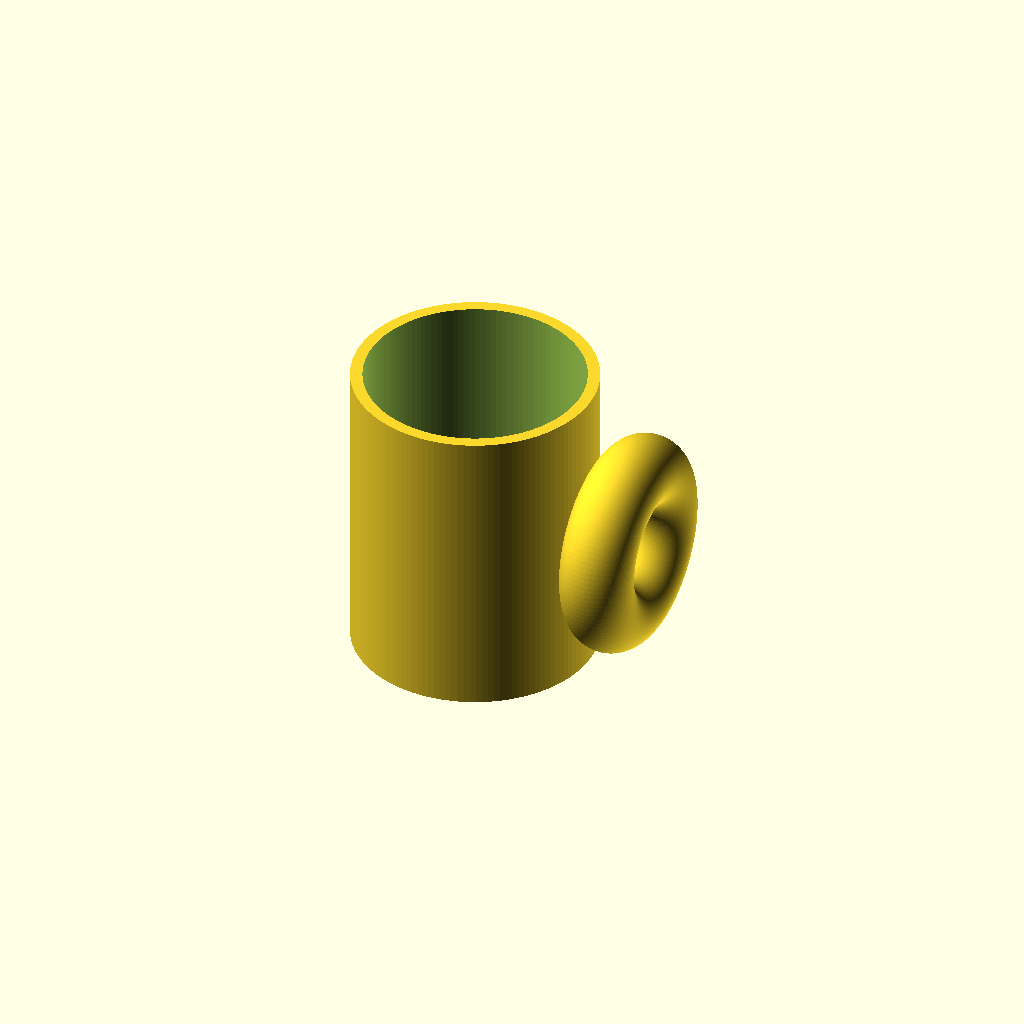
Cell 1: rendered with the file's own defaults.
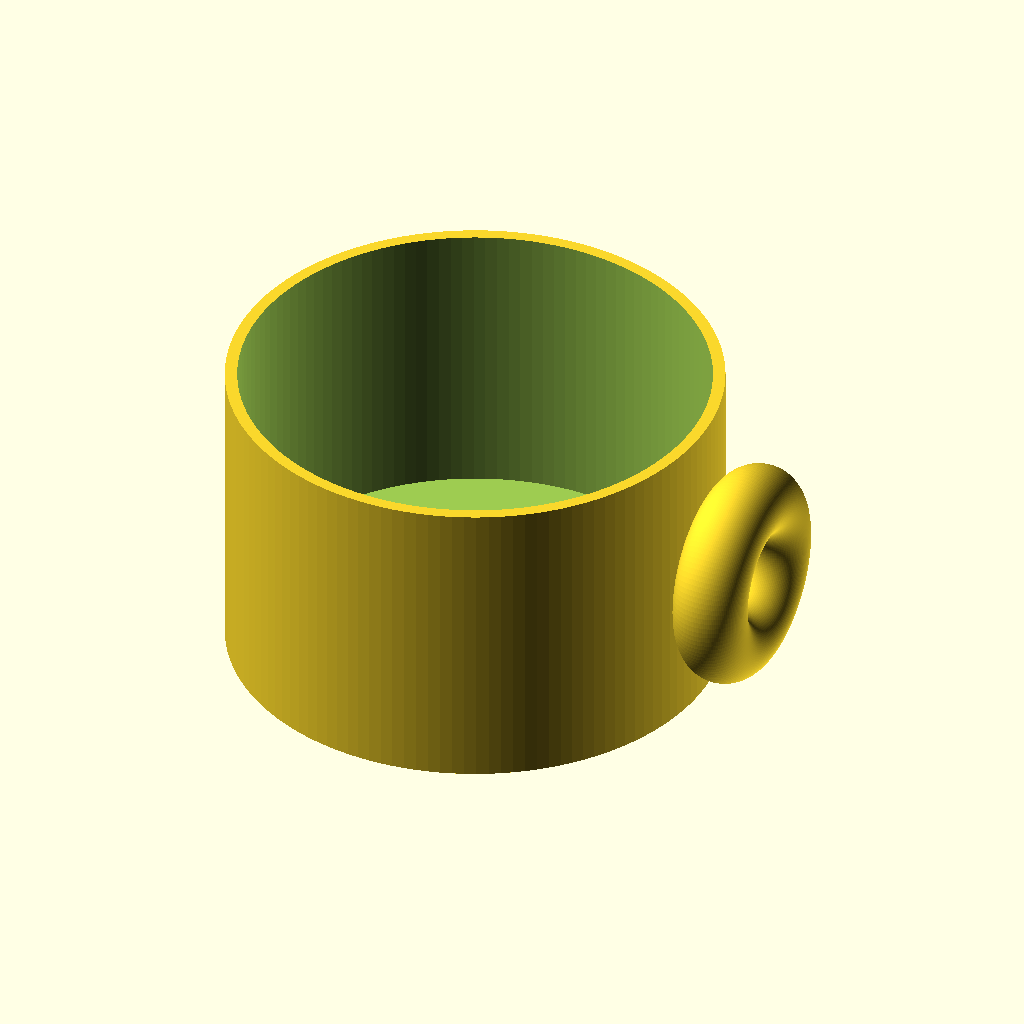
Cell 2: the same model with outer_d = 160.
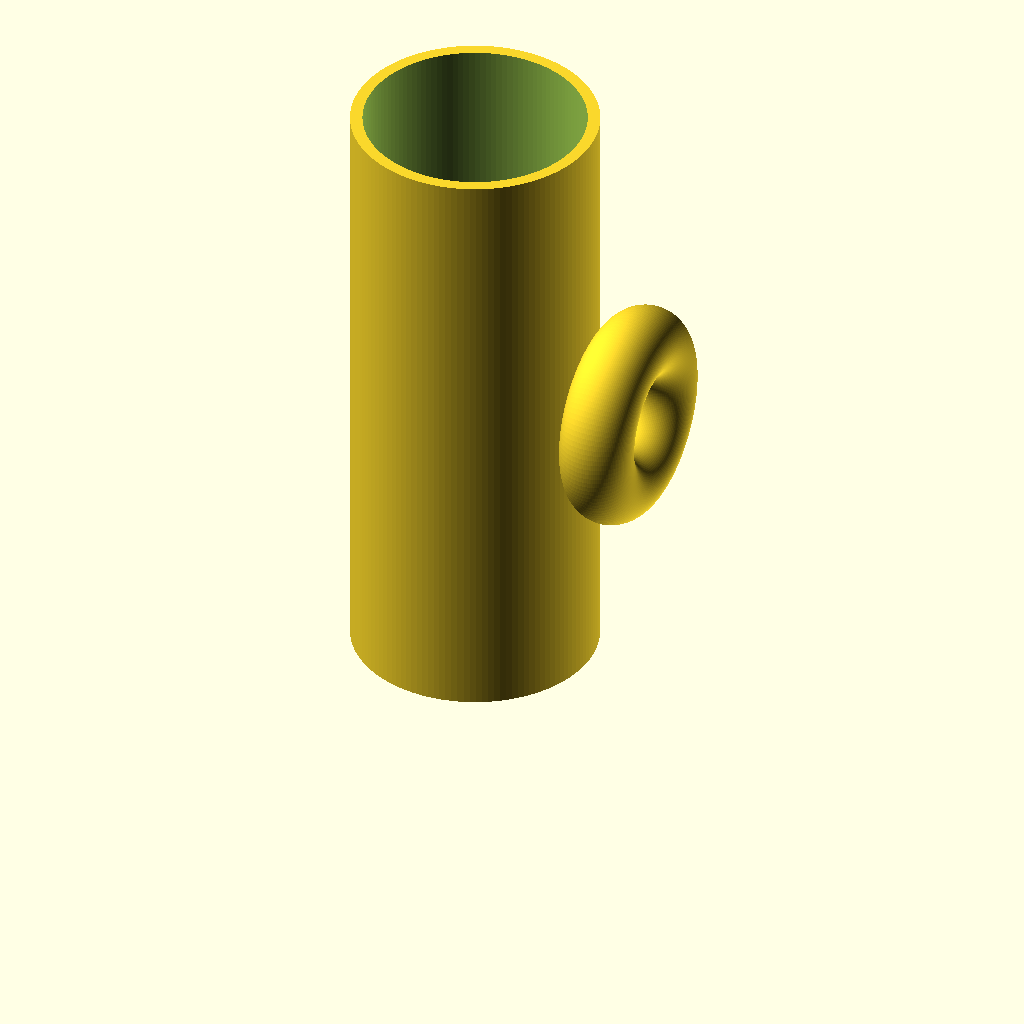
Cell 3 — height set to 200, the other parameters unchanged.
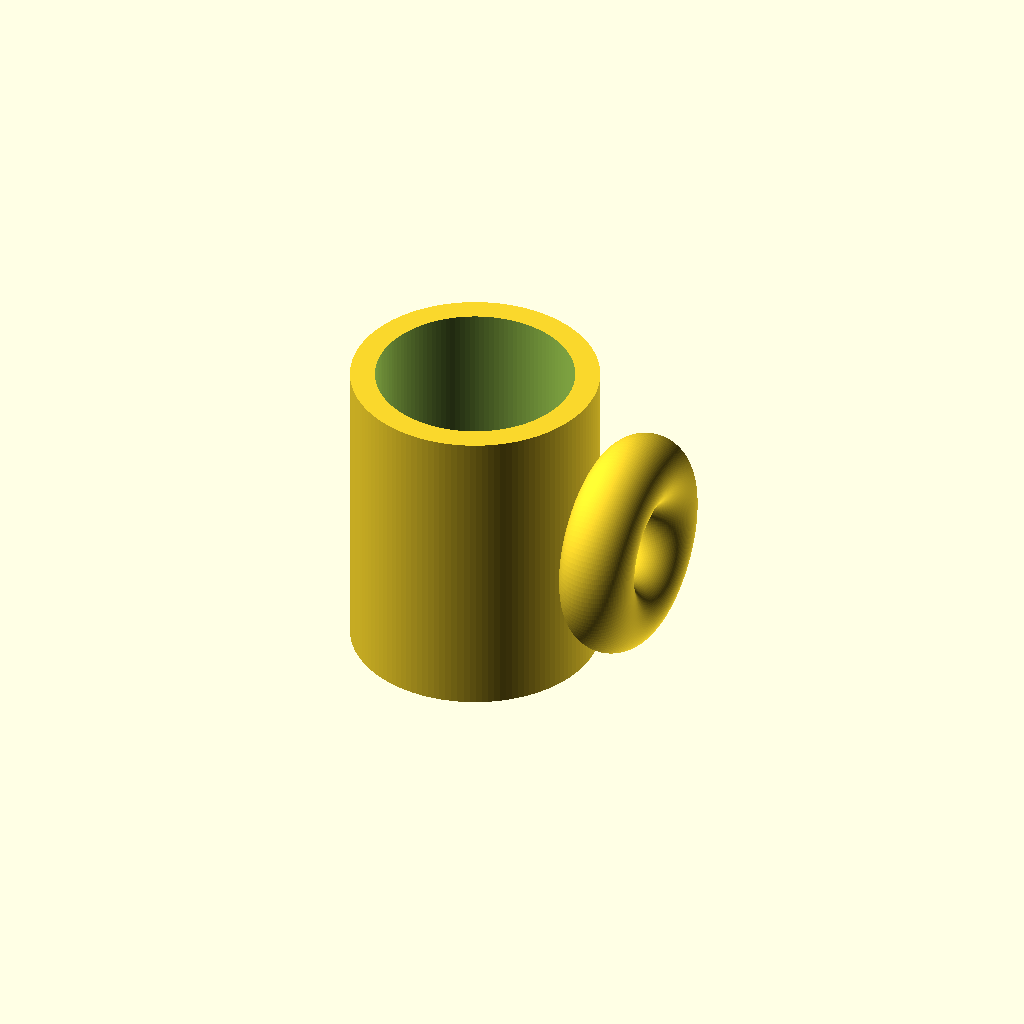
Cell 4: wall = 8 (everything else at default).
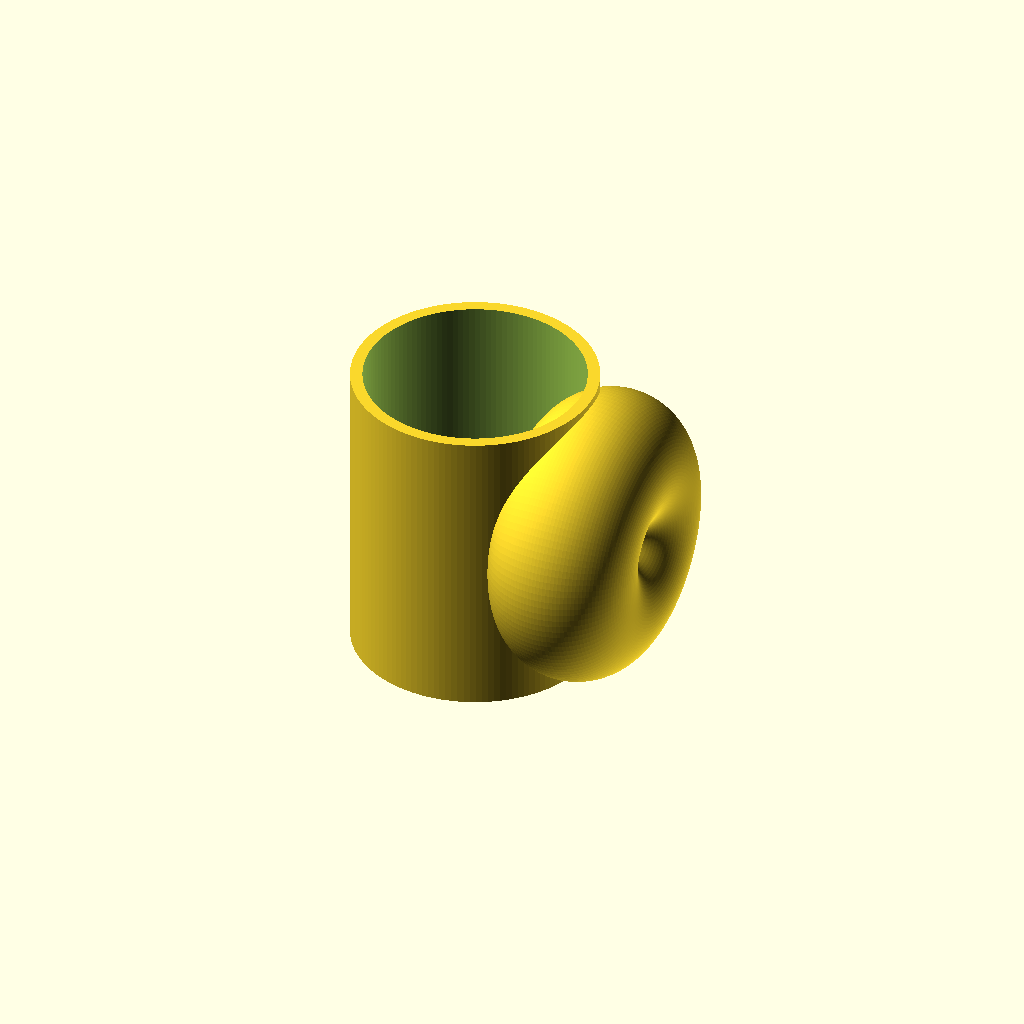
Cell 5 — handle_ring_r set to 24, the other parameters unchanged.
One fixed orthographic camera (rotation 55°, 0°, 25°; colour scheme Cornfield) for every cell.
The OpenSCAD source (results/tier-1-mug/iter-png-2_gpt-5.4-36ef4f168e13-2026-04-27T17-07-40-785Z/final.scad):
$fn = 128;

// Mug dimensions
outer_d = 80;
outer_r = outer_d / 2;
height = 100;
wall = 4;
bottom_thickness = 6;

// Handle dimensions
handle_ring_r = 12;          // ring tube radius
handle_center_z = height / 2;

// Make the handle extend sufficiently outward while staying attached
handle_major_r = 24;         // distance from handle center to tube center
handle_center_x = outer_r + handle_major_r - handle_ring_r + 2;

module mug() {
    difference() {
        cylinder(h = height, r = outer_r);
        translate([0, 0, bottom_thickness])
            cylinder(h = height - bottom_thickness + 0.1, r = outer_r - wall);
    }
}

module handle() {
    translate([handle_center_x, 0, handle_center_z])
        rotate([0, 90, 0])
            rotate_extrude(convexity = 10)
                translate([handle_major_r, 0, 0])
                    circle(r = handle_ring_r);
}

union() {
    mug();
    handle();
}
Customizer parameters (derived from the source; name, type, default, range or options):
outer_d: number, default 80
height: number, default 100
wall: number, default 4
bottom_thickness: number, default 6
handle_ring_r: number, default 12
handle_major_r: number, default 24
